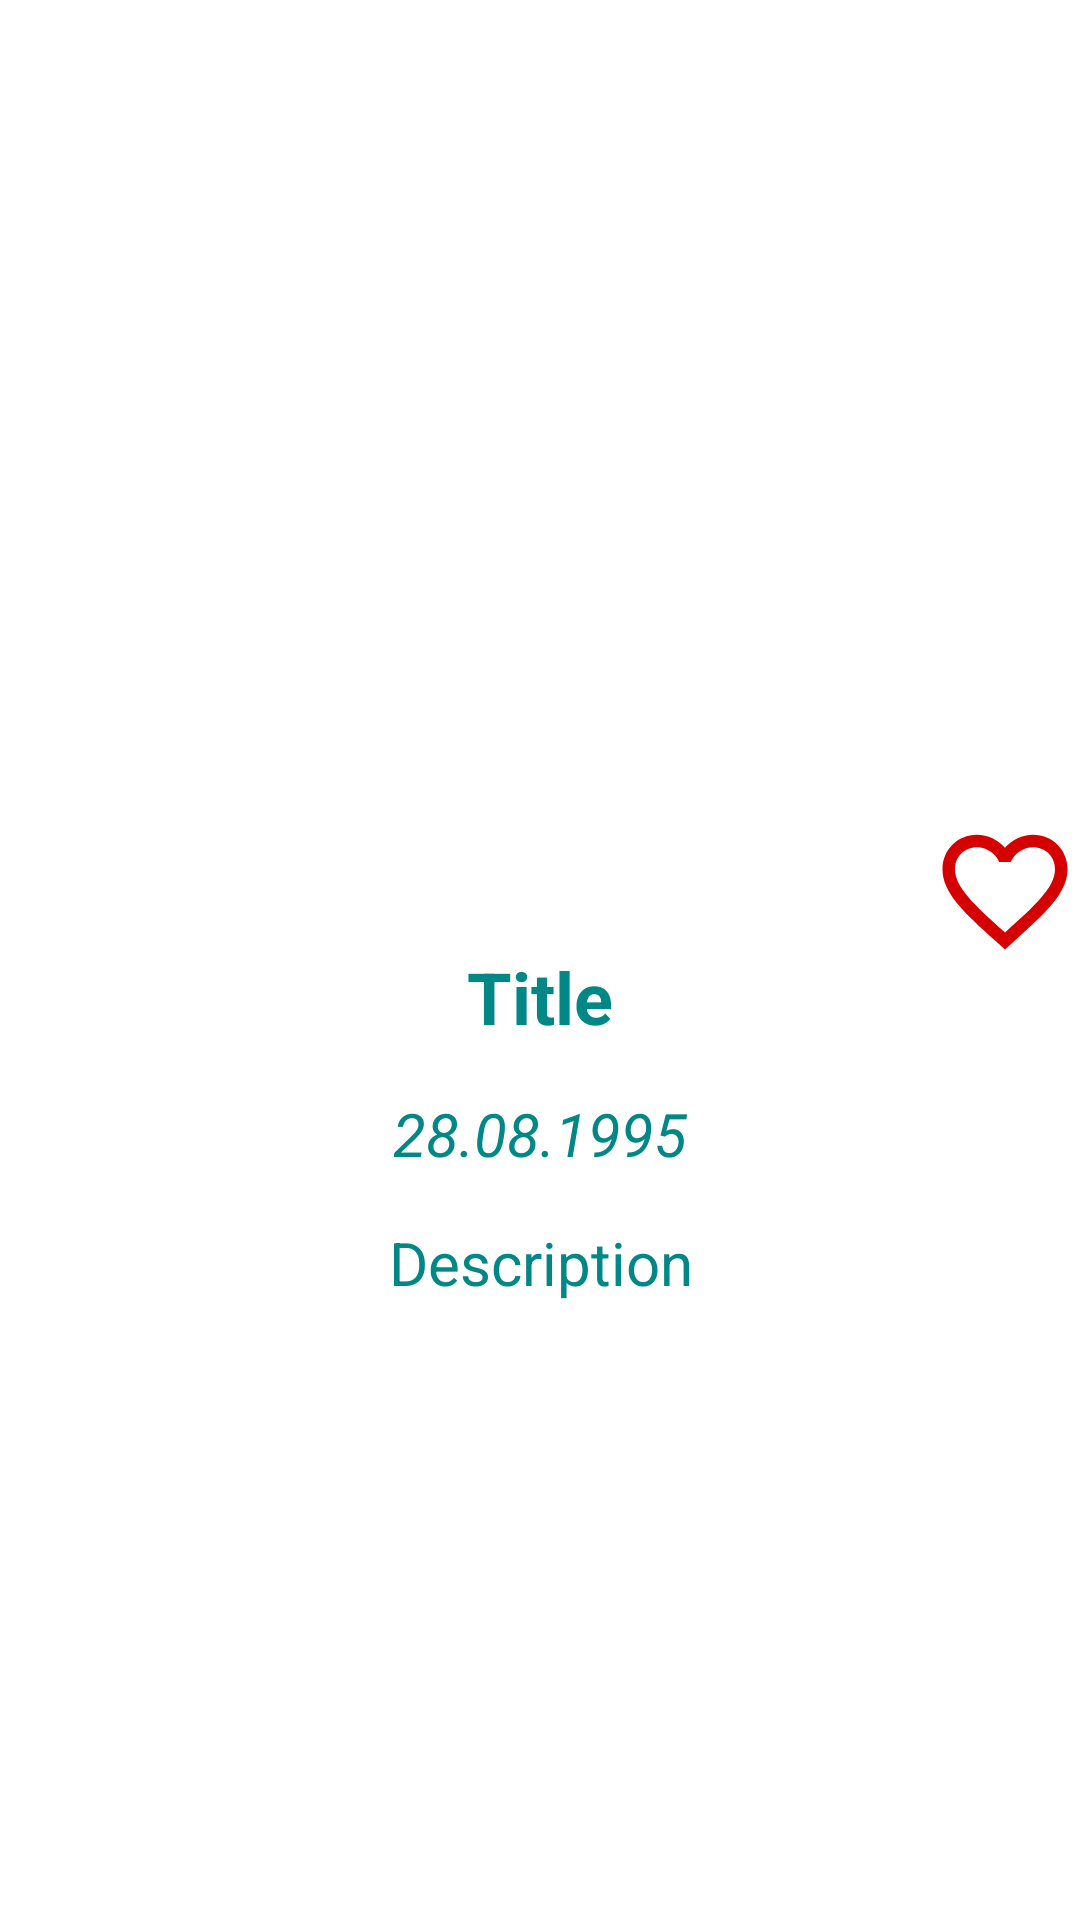

Produce the Android XML layout that renders to this screen, including the resource entries it uses.
<!-- AndroidManifest.xml: application theme Theme.MovieApp_2024 -->
<!-- res/layout/fragment_detail.xml -->
<?xml version="1.0" encoding="utf-8"?>
<ScrollView xmlns:android="http://schemas.android.com/apk/res/android"
    xmlns:app="http://schemas.android.com/apk/res-auto"
    xmlns:tools="http://schemas.android.com/tools"
    android:layout_width="match_parent"
    android:layout_height="match_parent"
    tools:context=".screens.detail.DetailFragment">

    <androidx.constraintlayout.widget.ConstraintLayout
        android:layout_width="match_parent"
        android:layout_height="wrap_content">

        <ImageView
            android:id="@+id/img_detail"
            android:layout_width="match_parent"
            android:layout_height="300dp"
            android:src="@drawable/ic_launcher_foreground"
            app:layout_constraintEnd_toEndOf="parent"
            app:layout_constraintStart_toStartOf="parent"
            app:layout_constraintTop_toTopOf="parent" />

        <ImageView
            android:id="@+id/img_detail_favorite"
            android:layout_width="50dp"
            android:layout_height="50dp"
            android:layout_marginTop="272dp"
            android:src="@drawable/baseline_favorite_border_24"
            app:layout_constraintEnd_toEndOf="parent"
            app:layout_constraintTop_toTopOf="parent" />

        <TextView
            android:id="@+id/tv_title"
            android:layout_width="wrap_content"
            android:layout_height="wrap_content"
            android:layout_marginTop="16dp"
            android:text="Title"
            android:textColor="@color/teal_700"
            android:textSize="24sp"
            android:textStyle="bold"
            app:layout_constraintEnd_toEndOf="parent"
            app:layout_constraintStart_toStartOf="parent"
            app:layout_constraintTop_toBottomOf="@+id/img_detail" />

        <TextView
            android:id="@+id/tv_date"
            android:layout_width="wrap_content"
            android:layout_height="wrap_content"
            android:layout_marginTop="16dp"
            android:text="28.08.1995"
            android:textColor="@color/teal_700"
            android:textSize="20sp"
            android:textStyle="italic"
            app:layout_constraintEnd_toEndOf="parent"
            app:layout_constraintStart_toStartOf="parent"
            app:layout_constraintTop_toBottomOf="@+id/tv_title" />

        <TextView
            android:layout_margin="16dp"
            android:id="@+id/tv_description"
            android:layout_width="wrap_content"
            android:layout_height="wrap_content"
            android:text="Description"
            android:textColor="@color/teal_700"
            android:textSize="20sp"
            app:layout_constraintEnd_toEndOf="parent"
            app:layout_constraintHorizontal_bias="0.501"
            app:layout_constraintStart_toStartOf="parent"
            app:layout_constraintTop_toBottomOf="@+id/tv_date" />
    </androidx.constraintlayout.widget.ConstraintLayout>
</ScrollView>
<!-- resources referenced by this layout -->
<resources>
  <color name="teal_700">#FF018786</color>
  <!-- drawable baseline_favorite_border_24 (drawable) -->
  <vector xmlns:android="http://schemas.android.com/apk/res/android"
      android:width="24dp"
      android:height="24dp"
      android:tint="@color/red"
      android:viewportWidth="24"
      android:viewportHeight="24">
      <path
          android:fillColor="@color/gray"
          android:pathData="M16.5,3c-1.74,0 -3.41,0.81 -4.5,2.09C10.91,3.81 9.24,3 7.5,3 4.42,3 2,5.42 2,8.5c0,3.78 3.4,6.86 8.55,11.54L12,21.35l1.45,-1.32C18.6,15.36 22,12.28 22,8.5 22,5.42 19.58,3 16.5,3zM12.1,18.55l-0.1,0.1 -0.1,-0.1C7.14,14.24 4,11.39 4,8.5 4,6.5 5.5,5 7.5,5c1.54,0 3.04,0.99 3.57,2.36h1.87C13.46,5.99 14.96,5 16.5,5c2,0 3.5,1.5 3.5,3.5 0,2.89 -3.14,5.74 -7.9,10.05z" />
  </vector>
  <style name="Theme.MovieApp_2024" parent="Theme.MaterialComponents.Light.DarkActionBar">
          
          <item name="colorPrimary">@color/purple_500</item>
          <item name="colorPrimaryVariant">@color/purple_700</item>
          <item name="colorOnPrimary">@color/white</item>
          
          <item name="colorSecondary">@color/teal_200</item>
          <item name="colorSecondaryVariant">@color/teal_700</item>
          <item name="colorOnSecondary">@color/black</item>
          
          <item name="android:statusBarColor">?attr/colorPrimaryVariant</item>
          
      </style>
  <color name="red">#D50000</color>
  <color name="gray">#434343</color>
  <color name="purple_500">#FF6200EE</color>
  <color name="purple_700">#FF3700B3</color>
  <color name="white">#FFFFFFFF</color>
  <color name="teal_200">#FF03DAC5</color>
  <color name="black">#FF000000</color>
</resources>
